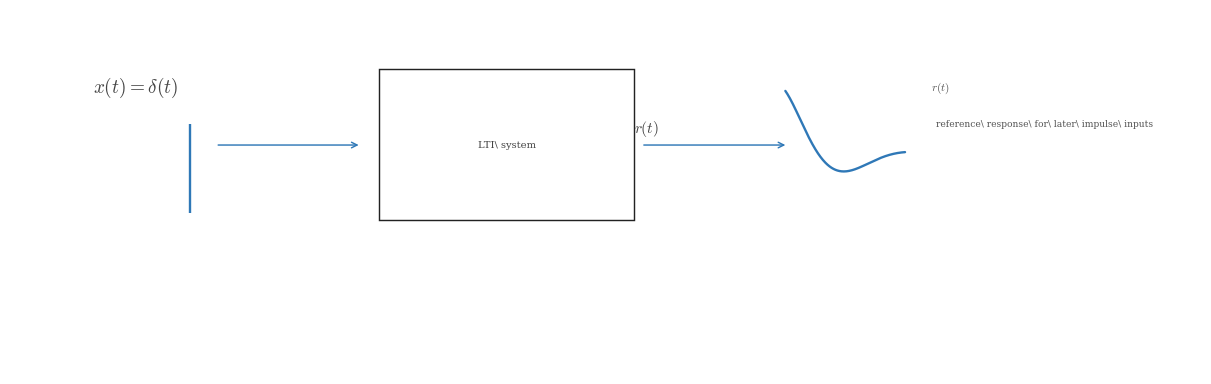

Source code (Python): (Note: this script raises an exception after producing the figure.)
"""Section image reinforcing that output of unit impulse is the reusable reference response."""

from __future__ import annotations

from pathlib import Path

import numpy as np
import matplotlib.pyplot as plt
from matplotlib.patches import Rectangle

plt.rcParams.update({
    "mathtext.fontset": "cm",
    "font.family": "serif",
})

CANONICAL_DPI = 300
PX_PER_DATA_UNIT = 150


def px_to_pt(px: float) -> float:
    return px * 72 / CANONICAL_DPI

SIGNAL_COLOR = "#2f78b7"
AXIS_COLOR = "#222222"
LABEL_COLOR = "#444444"
ANNOT_COLOR = "#555555"
SIGNAL_LW = px_to_pt(7.1)
AXIS_LW = px_to_pt(4.3)
TOP_LABEL_SIZE = px_to_pt(57.8)
ANNOTATION_SIZE = px_to_pt(33.3)


def add_arrow(ax, x0, y0, x1, y1):
    ax.annotate("", xy=(x1, y1), xytext=(x0, y0), arrowprops=dict(arrowstyle="->", color=SIGNAL_COLOR, lw=AXIS_LW, shrinkA=0, shrinkB=0))


def draw_unit_impulse(ax, x0, y0, amp=1.0):
    ax.plot([x0, x0], [y0, y0 + amp], color=SIGNAL_COLOR, linewidth=SIGNAL_LW, solid_capstyle="butt", zorder=4)

fig, ax = plt.subplots(figsize=(12.0, 4.8), dpi=CANONICAL_DPI, facecolor="white", constrained_layout=True)
ax.set_xlim(-0.75, 10.7)
ax.set_ylim(-1.2, 2.3)
ax.set_aspect("equal", adjustable="box")
ax.axis("off")

ax.text(0.05, 1.55, r"$x(t)=\delta(t)$", color=LABEL_COLOR, fontsize=TOP_LABEL_SIZE, ha="left", va="center")
draw_unit_impulse(ax, 0.98, 0.35, amp=0.85)
add_arrow(ax, 1.25, 1.0, 2.6, 1.0)

sys = Rectangle((2.8, 0.28), 2.45, 1.45, edgecolor=AXIS_COLOR, facecolor="white", lw=AXIS_LW)
ax.add_patch(sys)
ax.text(4.03, 1.0, r"LTI\ system", color=LABEL_COLOR, fontsize=TOP_LABEL_SIZE * 0.52, ha="center", va="center")

ax.text(5.25, 1.16, r"$r(t)$", color=LABEL_COLOR, fontsize=TOP_LABEL_SIZE * 0.8, ha="left", va="center")
add_arrow(ax, 5.34, 1.0, 6.7, 1.0)

t = np.linspace(0, 2.3, 240)
y = 0.9 + 0.62 * np.exp(-1.15 * t) * np.cos(2.4 * t)
ax.plot(6.7 + 0.5 * t, y, color=SIGNAL_COLOR, linewidth=SIGNAL_LW, solid_capstyle="round")
ax.text(8.1, 1.55, r"$r(t)$", color=ANNOT_COLOR, fontsize=ANNOTATION_SIZE, ha="left", va="center")
ax.text(8.15, 1.24, r"reference\ response\ for\ later\ impulse\ inputs", color=ANNOT_COLOR, fontsize=ANNOTATION_SIZE * 0.82, ha="left", va="top")

save_path = Path('/home/jake/Developer/MA/PIPELINE/Electrical-and-Computer-Engineering/2-Build-Lessons/4-Image-Generation/1-Outputs/Continuous-Time-Signal-Processing/6.1--lti-systems-Images/images/l003-s004-te-section-004.png')
save_path.parent.mkdir(parents=True, exist_ok=True)
fig.savefig(save_path, dpi=CANONICAL_DPI, facecolor='white', bbox_inches='tight')
